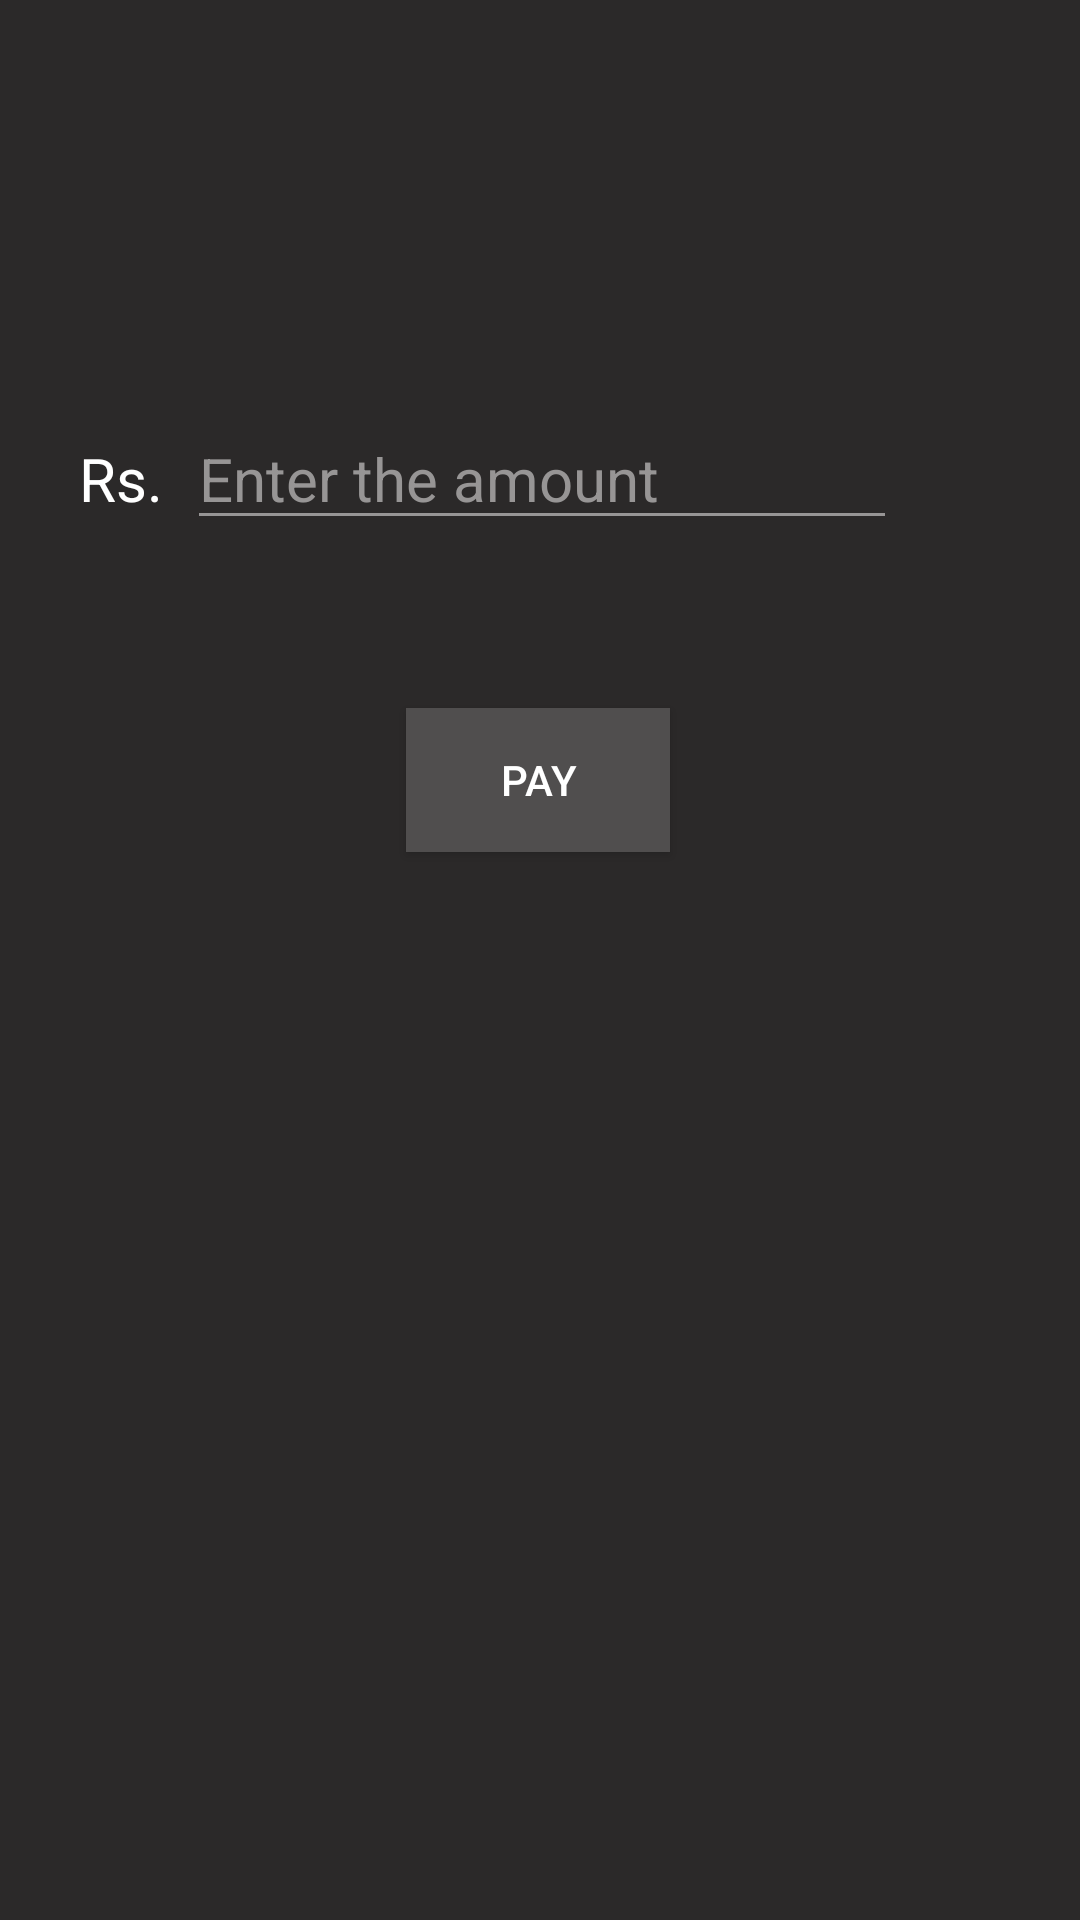

Here is an Android app screen rendered from its layout file. Give the layout XML and the strings, colors and styles it references.
<!-- AndroidManifest.xml: application theme AppTheme -->
<!-- res/layout/activity_payment.xml -->
<?xml version="1.0" encoding="utf-8"?>
<androidx.constraintlayout.widget.ConstraintLayout xmlns:android="http://schemas.android.com/apk/res/android"
    xmlns:app="http://schemas.android.com/apk/res-auto"
    xmlns:tools="http://schemas.android.com/tools"
    android:layout_width="match_parent"
    android:layout_height="match_parent"
    android:background="#2B2929"
    tools:context=".PaymentActivity">

    <EditText
        android:id="@+id/editTextAmount"
        android:layout_width="wrap_content"
        android:layout_height="wrap_content"
        android:layout_marginTop="136dp"
        android:layout_marginEnd="112dp"
        android:autofillHints=""
        android:ems="10"
        android:hint="@string/enter_the_amount"
        android:inputType="textPersonName"
        android:textColor="#ffffff"
        android:textColorHint="@color/toolbar_color_control_normal"
        android:textSize="20sp"
        app:layout_constraintEnd_toEndOf="parent"
        app:layout_constraintStart_toEndOf="@+id/textView7"
        app:layout_constraintTop_toTopOf="parent" />

    <Button
        android:id="@+id/payButton"
        android:layout_width="wrap_content"
        android:layout_height="wrap_content"
        android:layout_marginTop="56dp"
        android:background="#504E4E"
        android:onClick="payAmount"
        android:text="@string/pay"
        android:textColor="#ffffff"
        app:layout_constraintEnd_toEndOf="parent"
        app:layout_constraintHorizontal_bias="0.498"
        app:layout_constraintStart_toStartOf="parent"
        app:layout_constraintTop_toBottomOf="@+id/editTextAmount" />

    <ProgressBar
        android:id="@+id/progressBar2"
        style="?android:attr/progressBarStyle"
        android:layout_width="wrap_content"
        android:layout_height="wrap_content"
        android:layout_marginTop="80dp"
        app:layout_constraintEnd_toEndOf="parent"
        app:layout_constraintHorizontal_bias="0.5"
        app:layout_constraintStart_toStartOf="parent"
        app:layout_constraintTop_toBottomOf="@+id/payButton" />

    <TextView
        android:id="@+id/textView7"
        android:layout_width="51dp"
        android:layout_height="48dp"
        android:layout_marginStart="62dp"
        android:layout_marginTop="146dp"
        android:text="   Rs."
        android:textColor="#ffffff"
        android:textSize="20sp"
        app:layout_constraintEnd_toStartOf="@+id/editTextAmount"
        app:layout_constraintStart_toStartOf="parent"
        app:layout_constraintTop_toTopOf="parent" />
</androidx.constraintlayout.widget.ConstraintLayout>
<!-- resources referenced by this layout -->
<resources>
  <color name="toolbar_color_control_normal">#979595</color>
  <string name="enter_the_amount">Enter the amount</string>
  <string name="pay">Pay</string>
  <style name="AppTheme" parent="Theme.AppCompat.Light.DarkActionBar">
          
          <item name="colorPrimary">@color/colorPrimary</item>
          <item name="colorPrimaryDark">@color/colorPrimaryDark</item>
          <item name="colorAccent">@color/colorAccent</item>
          <item name="colorControlNormal">@color/toolbar_color_control_normal</item>
      </style>
  <color name="colorPrimary">#2B2929</color>
  <color name="colorPrimaryDark">#3700B3</color>
  <color name="colorAccent">#03DAC5</color>
</resources>
